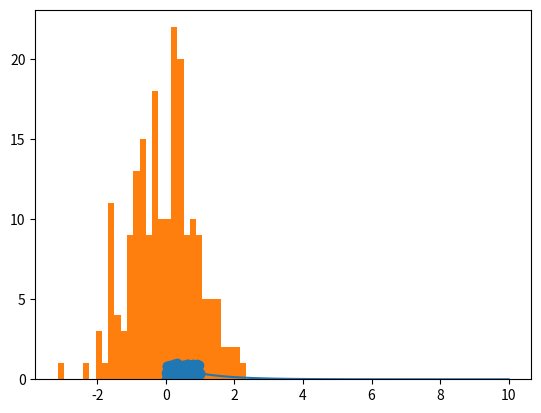

Generate this figure with matplotlib:
import matplotlib.pyplot as plt
import numpy as np
from numpy.random import normal,rand
def fun1():
    x = normal(size=200)
    a = np.linspace(0, 10, 100)
    b = np.exp(-a)
    plt.plot(a, b)
    plt.show()
print('#'*9)
print('#'*5+'Histogram'+'#'*5)
def fun2():
    x = normal(size=200)
    plt.hist(x, bins=30)
    plt.show()

print('#'*5+'Scatter plot'+'#'*5)
def fun3():
    a = rand(100)
    b = rand(100)
    plt.scatter(a, b)
    plt.show()
fun1()
fun2()
fun3()
